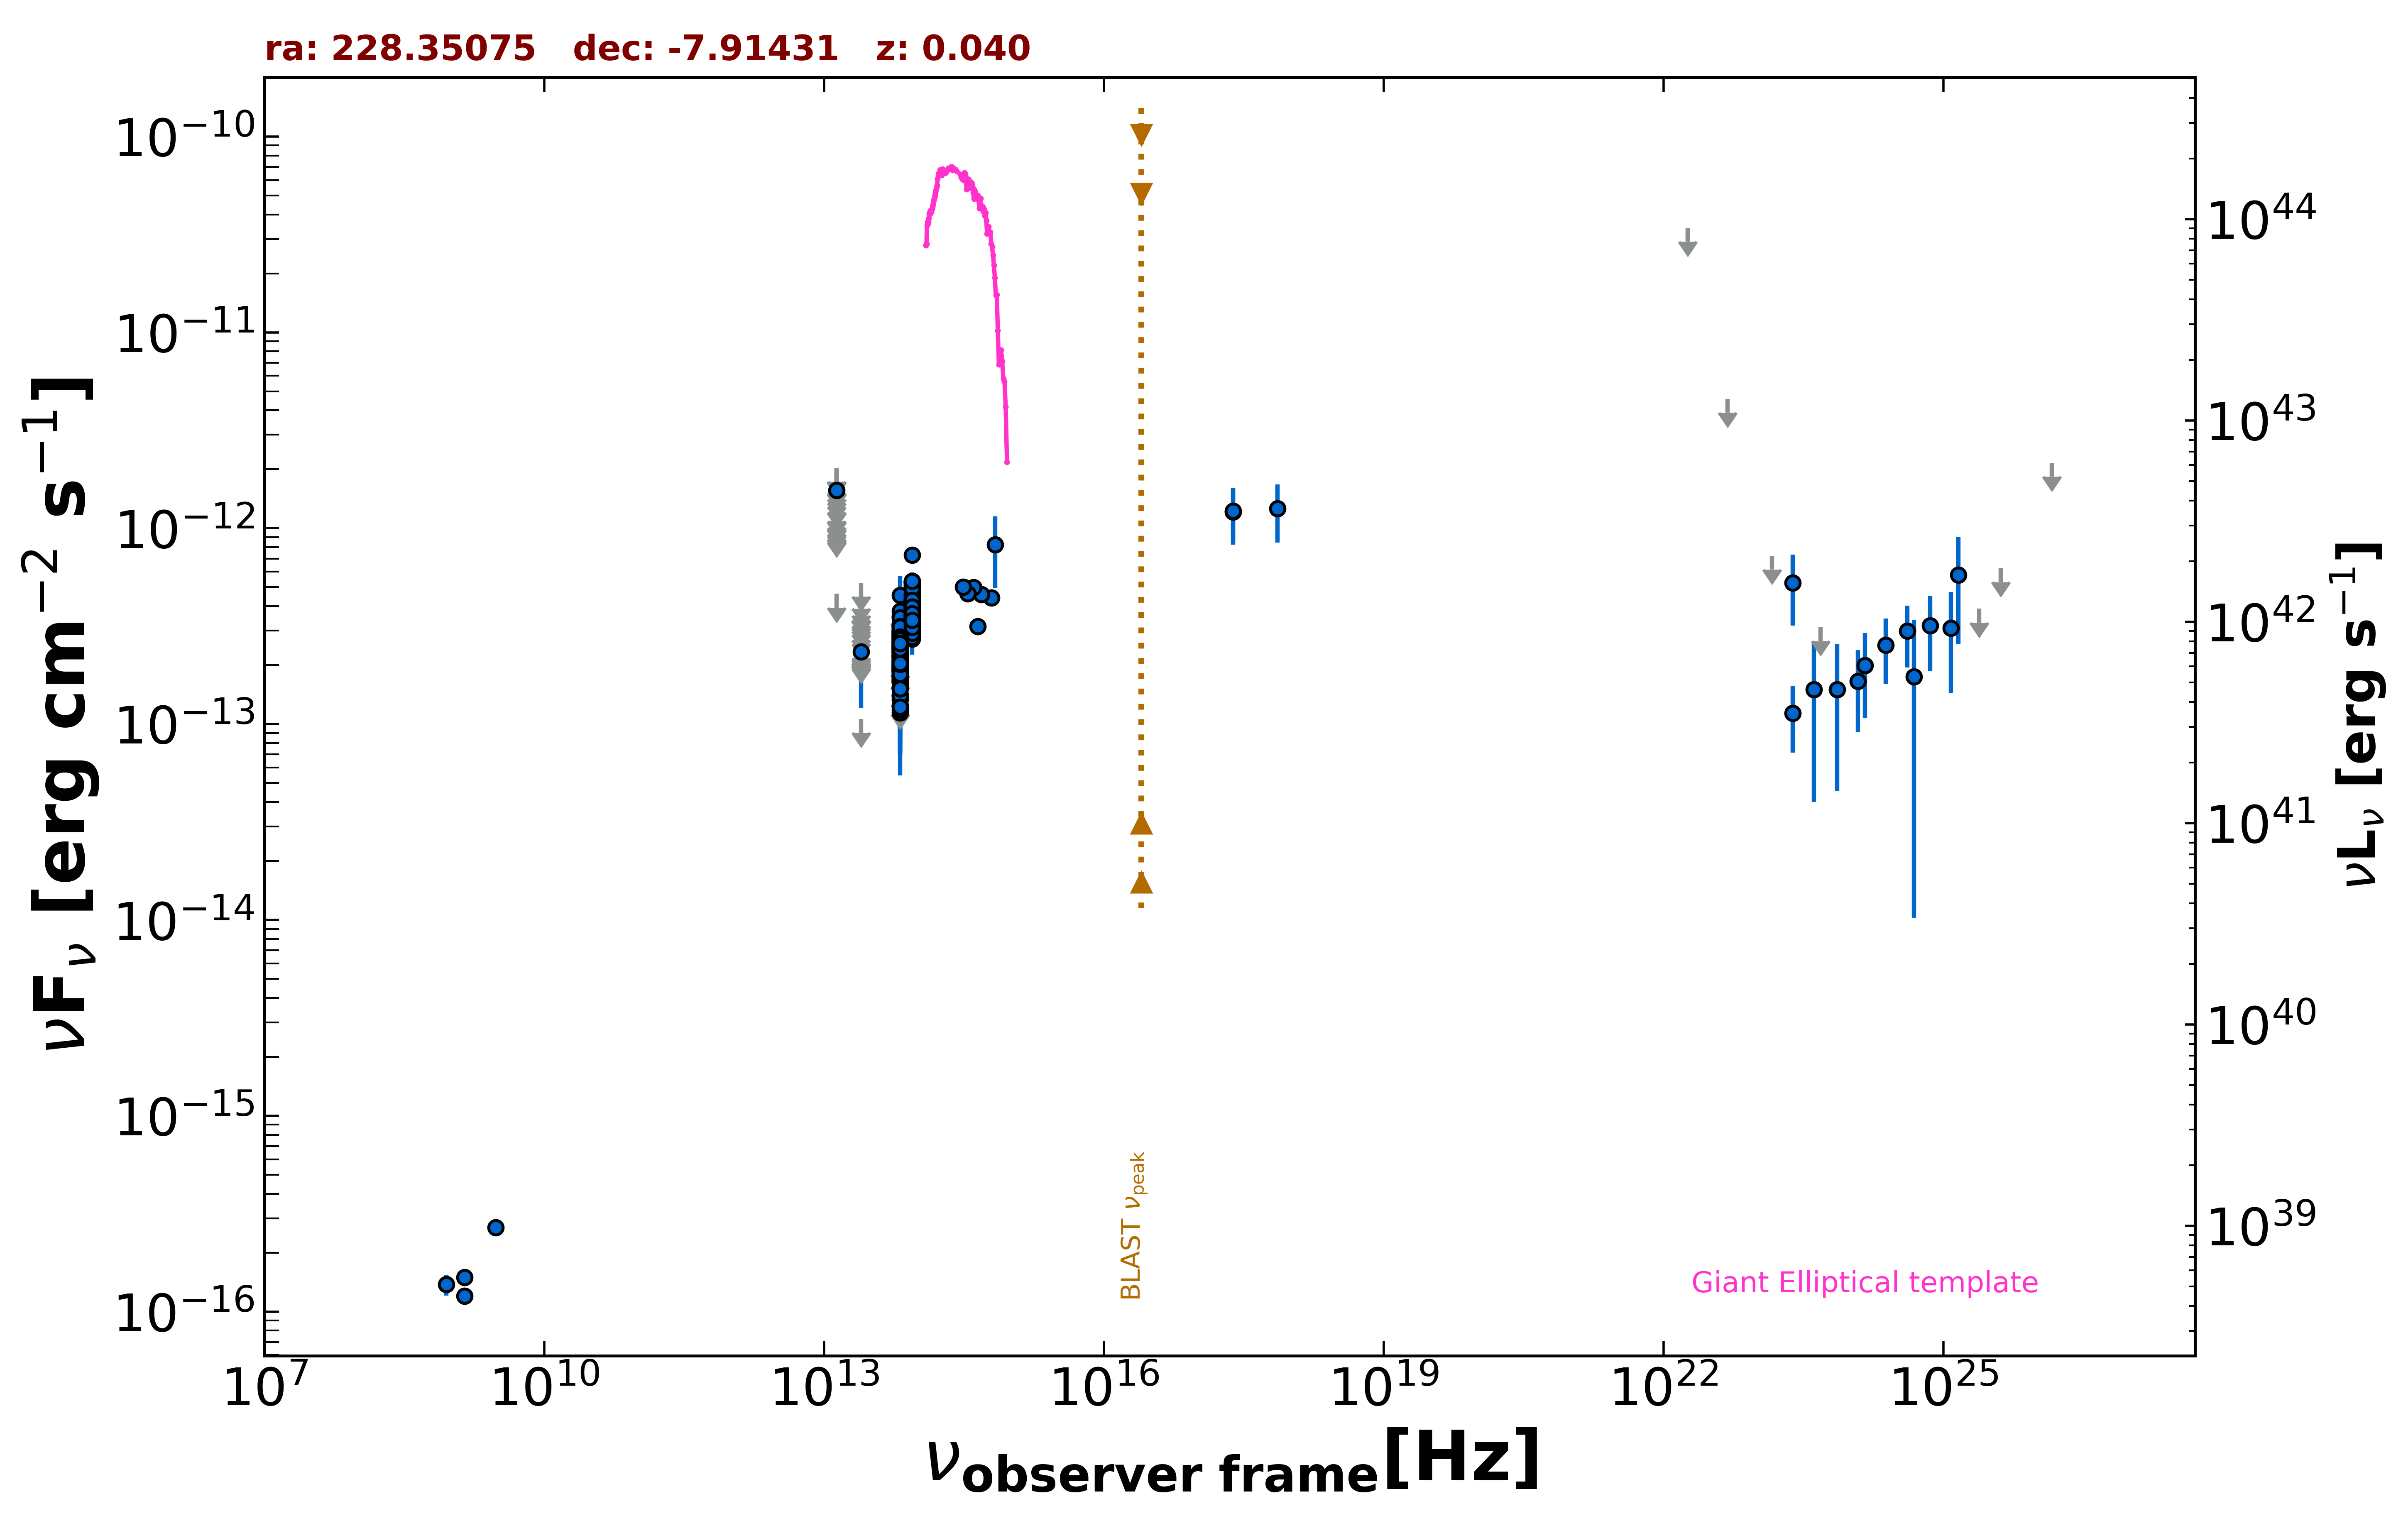

Values plotted in this chart, from the file beside it:
freq., flux, err_flux, MJD_start, MJD_end, flag, catalog, reference
1.400e+09, 1.200e-16, 2.100e-18, 55000, 55000, , FIRST, White et al. 1997  ApJ  475 479
1.400e+09, 1.498e-16, 7.000e-18, 55000, 55000, , NVSS, Condon et al. 1998  AJ  115  1693
8.870e+08, 1.375e-16, 1.685e-17, 55000, 55000, , RACS, Hale et al. 2021  PASA  38  e058
3.000e+09, 2.694e-16, 1.055e-17, 55000, 55000, , VLASSQL, Gordon et al. 2021  ApJS  255  30
2.418e+17, 1.215e-12, 3.899e-13, 55000, 55000, , XMMSL2, Saxton et al. 2008  A&A  480  611
7.253e+17, 1.258e-12, 4.134e-13, 55000, 55000, , XMMSL2, Saxton et al. 2008  A&A  480  611
2.418e+17, 1.226e-12, 3.561e-13, 55000, 55000, , RASS, Boller et al. 2016  A&A  103  1
8.817e+13, 3.050e-13, 2.700e-15, 55000, 55000, , UNWISE, Schlafly et al. 2019  ApJS  240  30
6.517e+13, 2.005e-13, 3.850e-15, 55000, 55000, , UNWISE, Schlafly et al. 2019  ApJS  240  30
8.817e+13, 3.608e-13, 1.130e-14, 55000, 55000, , WISE, Wright et al. 2010  AJ  140  1868
6.517e+13, 2.100e-13, 9.650e-15, 55000, 55000, , WISE, Wright et al. 2010  AJ  140  1868
2.498e+13, 1.061e-13, 0.000e+00, 55000, 55000, UL, WISE, Wright et al. 2010  AJ  140  1868
1.363e+13, 4.625e-13, 0.000e+00, 55000, 55000, UL, WISE, Wright et al. 2010  AJ  140  1868
8.817e+13, 4.580e-13, 2.825e-14, 56878, 56878, , NEOWISE, Mainzer et al. 2014  ApJ  792  30
6.517e+13, 2.797e-13, 4.110e-14, 56878, 56878, , NEOWISE, Mainzer et al. 2014  ApJ  792  30
8.817e+13, 3.855e-13, 3.380e-14, 56879, 56879, , NEOWISE, Mainzer et al. 2014  ApJ  792  30
6.517e+13, 3.103e-13, 4.015e-14, 56879, 56879, , NEOWISE, Mainzer et al. 2014  ApJ  792  30
8.817e+13, 4.354e-13, 3.215e-14, 56879, 56879, , NEOWISE, Mainzer et al. 2014  ApJ  792  30
6.517e+13, 2.445e-13, 3.910e-14, 56879, 56879, , NEOWISE, Mainzer et al. 2014  ApJ  792  30
8.817e+13, 3.702e-13, 3.005e-14, 56878, 56878, , NEOWISE, Mainzer et al. 2014  ApJ  792  30
6.517e+13, 2.506e-13, 5.350e-14, 56878, 56878, , NEOWISE, Mainzer et al. 2014  ApJ  792  30
8.817e+13, 3.974e-13, 2.895e-14, 56879, 56879, , NEOWISE, Mainzer et al. 2014  ApJ  792  30
6.517e+13, 2.799e-13, 4.690e-14, 56879, 56879, , NEOWISE, Mainzer et al. 2014  ApJ  792  30
8.817e+13, 3.960e-13, 2.775e-14, 56878, 56878, , NEOWISE, Mainzer et al. 2014  ApJ  792  30
6.517e+13, 3.179e-13, 5.295e-14, 56878, 56878, , NEOWISE, Mainzer et al. 2014  ApJ  792  30
8.817e+13, 4.783e-13, 3.170e-14, 56879, 56879, , NEOWISE, Mainzer et al. 2014  ApJ  792  30
6.517e+13, 2.367e-13, 4.075e-14, 56879, 56879, , NEOWISE, Mainzer et al. 2014  ApJ  792  30
8.817e+13, 4.985e-13, 3.075e-14, 56878, 56878, , NEOWISE, Mainzer et al. 2014  ApJ  792  30
6.517e+13, 2.600e-13, 5.625e-14, 56878, 56878, , NEOWISE, Mainzer et al. 2014  ApJ  792  30
8.817e+13, 4.004e-13, 2.770e-14, 56879, 56879, , NEOWISE, Mainzer et al. 2014  ApJ  792  30
6.517e+13, 1.989e-13, 4.135e-14, 56879, 56879, , NEOWISE, Mainzer et al. 2014  ApJ  792  30
8.817e+13, 3.702e-13, 2.700e-14, 58685, 58685, , NEOWISE, Mainzer et al. 2014  ApJ  792  30
6.517e+13, 3.036e-13, 6.395e-14, 58685, 58685, , NEOWISE, Mainzer et al. 2014  ApJ  792  30
8.817e+13, 3.309e-13, 2.930e-14, 58684, 58684, , NEOWISE, Mainzer et al. 2014  ApJ  792  30
6.517e+13, 1.783e-13, 4.090e-14, 58684, 58684, , NEOWISE, Mainzer et al. 2014  ApJ  792  30
8.817e+13, 3.852e-13, 3.265e-14, 58684, 58684, , NEOWISE, Mainzer et al. 2014  ApJ  792  30
6.517e+13, 2.436e-13, 3.650e-14, 58684, 58684, , NEOWISE, Mainzer et al. 2014  ApJ  792  30
8.817e+13, 7.312e-13, 6.945e-14, 58684, 58684, , NEOWISE, Mainzer et al. 2014  ApJ  792  30
6.517e+13, 1.336e-13, 3.520e-14, 58684, 58684, , NEOWISE, Mainzer et al. 2014  ApJ  792  30
8.817e+13, 4.948e-13, 3.605e-14, 56697, 56697, , NEOWISE, Mainzer et al. 2014  ApJ  792  30
6.517e+13, 2.499e-13, 4.680e-14, 56697, 56697, , NEOWISE, Mainzer et al. 2014  ApJ  792  30
8.817e+13, 4.614e-13, 2.760e-14, 56698, 56698, , NEOWISE, Mainzer et al. 2014  ApJ  792  30
6.517e+13, 2.883e-13, 3.755e-14, 56698, 56698, , NEOWISE, Mainzer et al. 2014  ApJ  792  30
8.817e+13, 4.467e-13, 3.170e-14, 56697, 56697, , NEOWISE, Mainzer et al. 2014  ApJ  792  30
6.517e+13, 3.226e-13, 5.015e-14, 56697, 56697, , NEOWISE, Mainzer et al. 2014  ApJ  792  30
8.817e+13, 4.576e-13, 2.655e-14, 56697, 56697, , NEOWISE, Mainzer et al. 2014  ApJ  792  30
6.517e+13, 3.553e-13, 5.820e-14, 56697, 56697, , NEOWISE, Mainzer et al. 2014  ApJ  792  30
8.817e+13, 4.286e-13, 2.765e-14, 56698, 56698, , NEOWISE, Mainzer et al. 2014  ApJ  792  30
6.517e+13, 1.951e-13, 3.725e-14, 56698, 56698, , NEOWISE, Mainzer et al. 2014  ApJ  792  30
8.817e+13, 5.148e-13, 2.755e-14, 56697, 56697, , NEOWISE, Mainzer et al. 2014  ApJ  792  30
6.517e+13, 2.753e-13, 3.790e-14, 56697, 56697, , NEOWISE, Mainzer et al. 2014  ApJ  792  30
8.817e+13, 4.605e-13, 4.160e-14, 56698, 56698, , NEOWISE, Mainzer et al. 2014  ApJ  792  30
6.517e+13, 2.950e-13, 4.005e-14, 56698, 56698, , NEOWISE, Mainzer et al. 2014  ApJ  792  30
8.817e+13, 4.342e-13, 2.840e-14, 56698, 56698, , NEOWISE, Mainzer et al. 2014  ApJ  792  30
6.517e+13, 3.155e-13, 3.730e-14, 56698, 56698, , NEOWISE, Mainzer et al. 2014  ApJ  792  30
8.817e+13, 4.752e-13, 2.715e-14, 56697, 56697, , NEOWISE, Mainzer et al. 2014  ApJ  792  30
6.517e+13, 2.644e-13, 4.155e-14, 56697, 56697, , NEOWISE, Mainzer et al. 2014  ApJ  792  30
8.817e+13, 5.239e-13, 2.900e-14, 56697, 56697, , NEOWISE, Mainzer et al. 2014  ApJ  792  30
6.517e+13, 2.823e-13, 4.095e-14, 56697, 56697, , NEOWISE, Mainzer et al. 2014  ApJ  792  30
8.817e+13, 4.150e-13, 3.365e-14, 56698, 56698, , NEOWISE, Mainzer et al. 2014  ApJ  792  30
... 395 more rows
